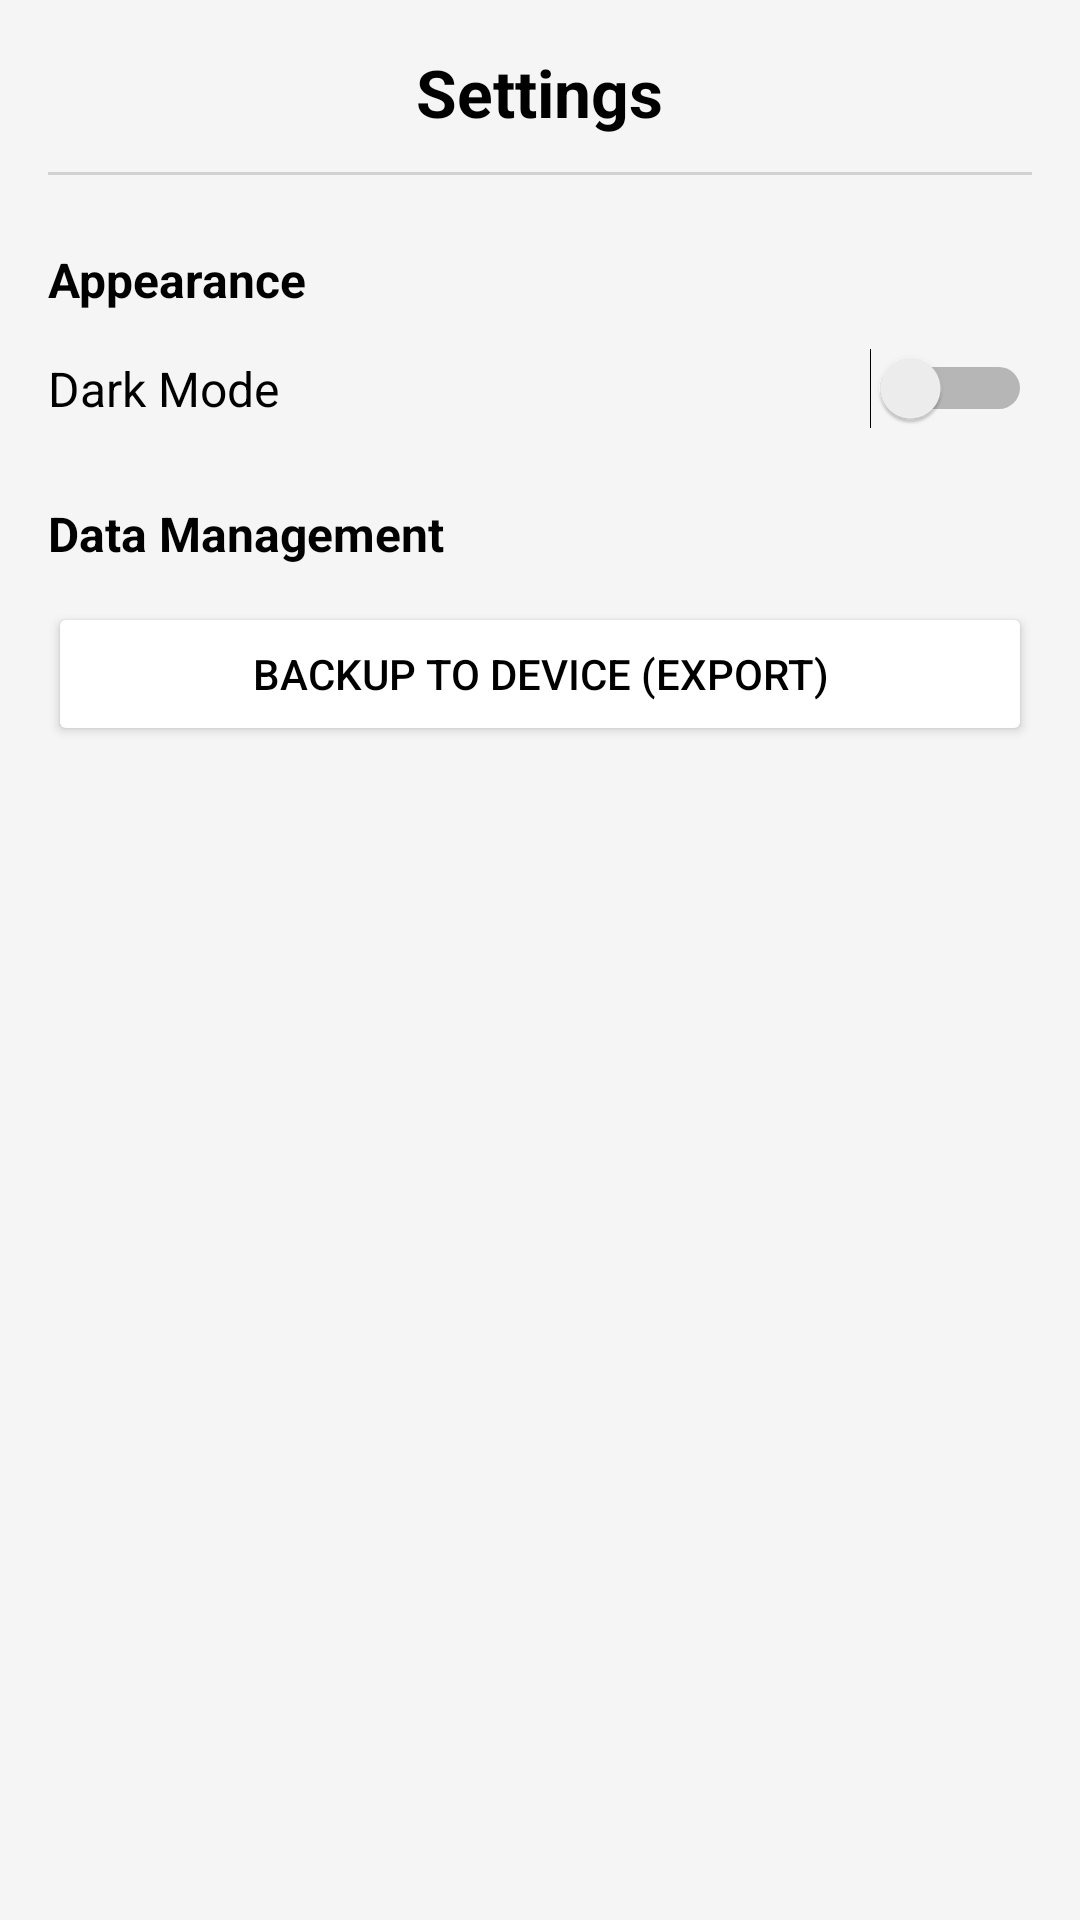

Here is an Android app screen rendered from its layout file. Give the layout XML and the strings, colors and styles it references.
<!-- AndroidManifest.xml: application theme Theme.Groupassignment -->
<!-- res/layout/activity_settings.xml -->
<?xml version="1.0" encoding="utf-8"?>
<LinearLayout xmlns:android="http://schemas.android.com/apk/res/android"
    android:layout_width="match_parent"
    android:layout_height="match_parent"
    android:orientation="vertical"
    android:padding="16dp"
    android:background="@color/app_background"> <TextView
    android:layout_width="wrap_content"
    android:layout_height="wrap_content"
    android:text="Settings"
    android:textSize="22sp"
    android:textStyle="bold"
    android:layout_gravity="center_horizontal"
    android:textColor="@color/text_primary"/> <View
    android:layout_width="match_parent"
    android:layout_height="1dp"
    android:background="@color/text_secondary"
    android:alpha="0.3"
    android:layout_marginTop="12dp"
    android:layout_marginBottom="24dp"/>

    <TextView
        android:layout_width="wrap_content"
        android:layout_height="wrap_content"
        android:text="Appearance"
        android:textStyle="bold"
        android:textSize="16sp"
        android:textColor="@color/text_primary"/>

    <RelativeLayout
        android:layout_width="match_parent"
        android:layout_height="wrap_content"
        android:layout_marginTop="12dp"
        android:layout_marginBottom="24dp">

        <TextView
            android:layout_width="wrap_content"
            android:layout_height="wrap_content"
            android:text="Dark Mode"
            android:textSize="16sp"
            android:textColor="@color/text_primary"
            android:layout_centerVertical="true"/>

        <Switch
            android:id="@+id/switchDarkMode"
            android:layout_width="wrap_content"
            android:layout_height="wrap_content"
            android:layout_alignParentEnd="true"/>
    </RelativeLayout>

    <TextView
        android:layout_width="wrap_content"
        android:layout_height="wrap_content"
        android:text="Data Management"
        android:textStyle="bold"
        android:textSize="16sp"
        android:textColor="@color/text_primary"/>

    <Button
        android:id="@+id/btnBackup"
        android:layout_width="match_parent"
        android:layout_height="wrap_content"
        android:text="Backup to Device (Export)"
        android:backgroundTint="@color/card_background"
        android:textColor="@color/text_primary"
        android:layout_marginTop="12dp"/>

</LinearLayout>
<!-- resources referenced by this layout -->
<resources>
  <color name="app_background">#F5F5F5</color>
  <color name="card_background">#FFFFFF</color>
  <color name="text_primary">#000000</color>
  <color name="text_secondary">#808080</color>
  <style name="Theme.Groupassignment" parent="Base.Theme.Groupassignment" />
  <style name="Base.Theme.Groupassignment" parent="Theme.Material3.DayNight.NoActionBar">
          
          
      </style>
</resources>
